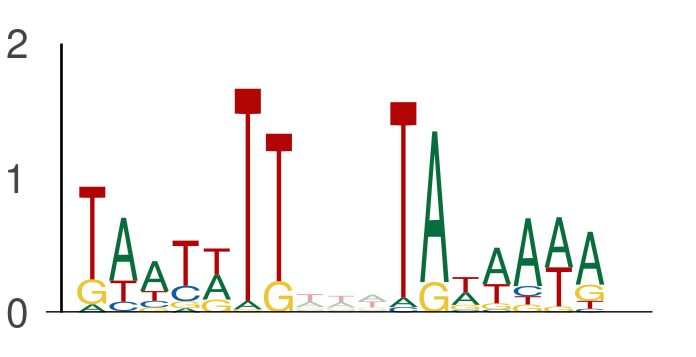

The file beside this chart, header and first rows:
seq_index, start_position, end_position, is_reversed_complement
7684, 121, 128, 0
7684, 131, 138, 0
2014, 59, 66, 0
2014, 69, 76, 0
2014, 66, 73, 0
2014, 76, 83, 0
2014, 8, 15, 0
2014, 18, 25, 0
1089, 71, 78, 0
1089, 81, 88, 0
11250, 63, 70, 0
11250, 73, 80, 0
3854, 19, 26, 0
3854, 29, 36, 0
9328, 59, 66, 0
9328, 69, 76, 0
1101, 69, 76, 0
1101, 79, 86, 0
2919, 46, 53, 0
2919, 56, 63, 0
5857, 15, 22, 0
5857, 25, 32, 0
1895, 98, 105, 0
1895, 108, 115, 0
11109, 20, 27, 0
11109, 30, 37, 0
3088, 123, 130, 0
3088, 133, 140, 0
5400, 92, 99, 0
5400, 102, 109, 0
12702, 110, 117, 0
12702, 120, 127, 0
144, 146, 153, 0
144, 156, 163, 0
144, 60, 67, 0
144, 70, 77, 0
5839, 27, 34, 0
5839, 37, 44, 0
11713, 47, 54, 0
11713, 57, 64, 0
1146, 33, 40, 0
1146, 43, 50, 0
1146, 92, 99, 0
1146, 102, 109, 0
10407, 45, 52, 0
10407, 55, 62, 0
9344, 94, 101, 0
9344, 104, 111, 0
3791, 52, 59, 0
3791, 62, 69, 0
6542, 77, 84, 0
6542, 87, 94, 0
2747, 31, 38, 0
2747, 41, 48, 0
2747, 65, 72, 0
2747, 75, 82, 0
8494, 45, 52, 0
8494, 55, 62, 0
6234, 91, 98, 0
6234, 101, 108, 0
... 5,758 more rows
